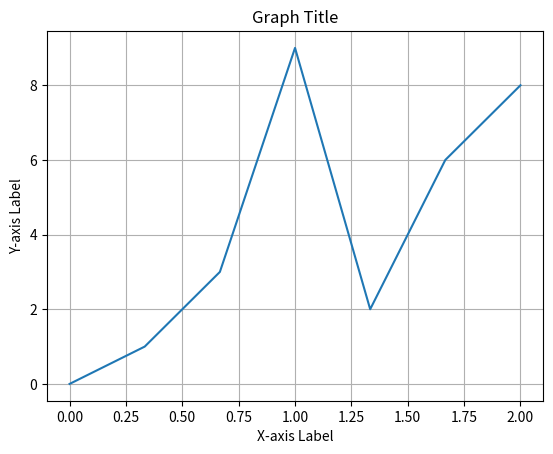

Here is the Python script that generated this plot:
import matplotlib.pyplot as plt
import numpy as np


#Setup the chart
fig, ax = plt.subplots()
ax.set(xlabel='X-axis Label', ylabel='Y-axis Label',title='Graph Title')
ax.grid()


#Create the data
xMin, xMax, steps = 0,10,10
yMin,yMax = 0,100
x = np.linspace(xMin,xMax,steps)
y=[]

#Random value generation
y = np.random.rand(steps)

#Using predefined values
x = np.linspace(0,2,7)
y=[0,1,3,9,2,6,8]


#Put the data on the graph
ax.plot(x,y)

plt.show()